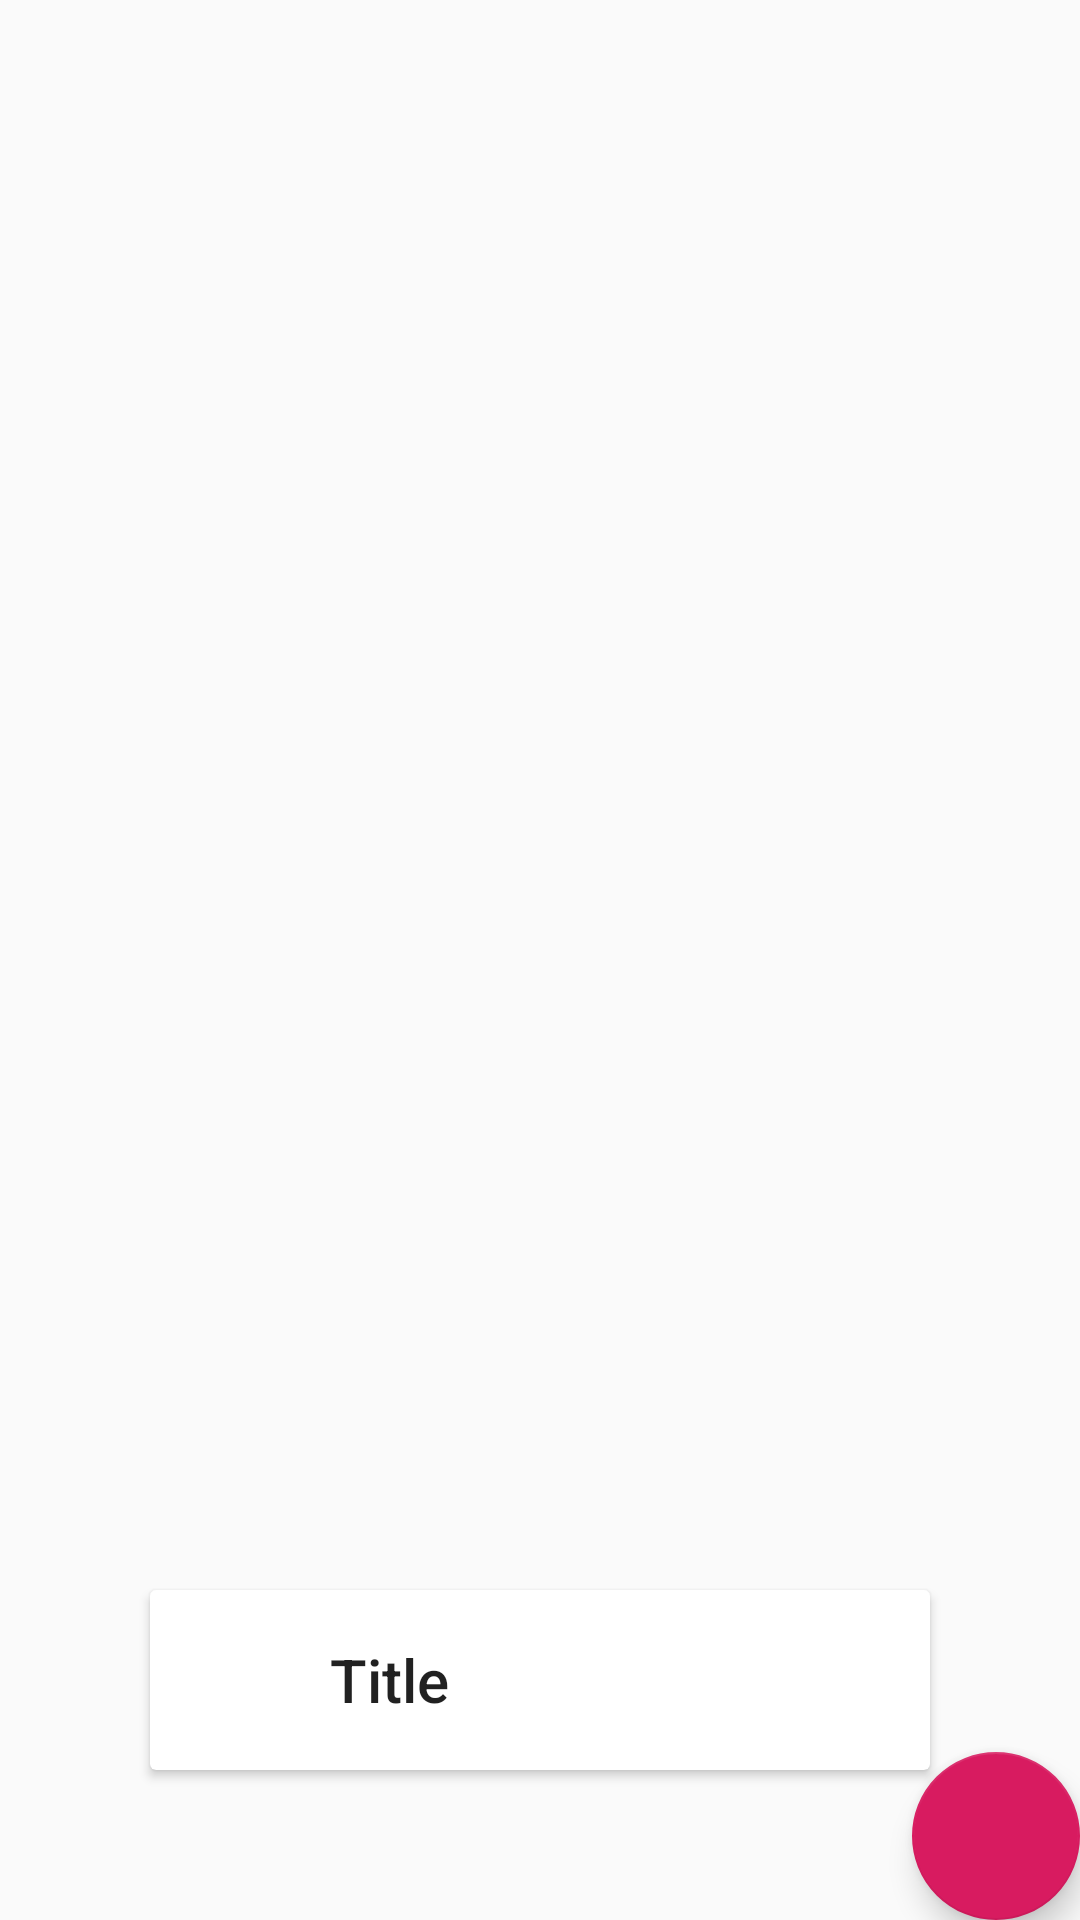

Reconstruct the res/layout file that produces this screen, plus the resources it refers to.
<!-- AndroidManifest.xml: application theme AppTheme -->
<!-- res/layout/activity_main.xml -->
<?xml version="1.0" encoding="utf-8"?>
<RelativeLayout xmlns:android="http://schemas.android.com/apk/res/android"
    xmlns:app="http://schemas.android.com/apk/res-auto"
    xmlns:tools="http://schemas.android.com/tools"
    android:layout_width="match_parent"
    android:layout_height="match_parent"
    tools:context=".MainActivity">


    <android.support.design.widget.FloatingActionButton
        android:id="@+id/fab"
        android:layout_width="wrap_content"
        android:layout_height="wrap_content"
        android:layout_alignParentEnd="true"
        android:layout_alignParentBottom="true"/>

    <android.support.v7.widget.CardView
        android:id="@+id/relativeLayout_cardView_content"
        android:layout_width="wrap_content"
        android:layout_height="wrap_content"
        android:layout_alignParentBottom="true"
        android:layout_alignParentEnd="true"
        android:layout_margin="50dp"
        >
        <RelativeLayout
            android:layout_width="match_parent"
            android:layout_height="match_parent"
            >

            <RelativeLayout
                android:id="@+id/relativeLayout_header"
                android:layout_width="match_parent"
                android:layout_height="wrap_content">
        <ImageView
            android:id="@+id/imageView_profile_pic"
            android:layout_width="60dp"
            android:layout_height="60dp"
            android:src="@drawable/ic_baseline_stars_24px"
            android:layout_alignParentStart="true"

            />

        <TextView
            android:id="@+id/textView_title"
            android:layout_width="match_parent"
            android:layout_height="wrap_content"
            android:text="Title"
            android:textAppearance="@style/Base.TextAppearance.AppCompat.Title"
            android:layout_toEndOf="@id/imageView_profile_pic"
            android:layout_centerVertical="true"
            />
            </RelativeLayout>

        <TextView
            android:id="@+id/textView_body"
            android:layout_width="match_parent"
            android:layout_height="wrap_content"
            android:text="This is the body! so we must write something in the card body to make it look like professional work!"
            android:textAppearance="@style/Base.TextAppearance.AppCompat.Body1"
            android:layout_below="@id/relativeLayout_header"
            android:visibility="gone"
            />
        </RelativeLayout>
    </android.support.v7.widget.CardView>

</RelativeLayout>
<!-- resources referenced by this layout -->
<resources>
  <style name="AppTheme" parent="Theme.AppCompat.Light.DarkActionBar">
          
          <item name="colorPrimary">@color/colorPrimary</item>
          <item name="colorPrimaryDark">@color/colorPrimaryDark</item>
          <item name="colorAccent">@color/colorAccent</item>
          <item name="android:windowActivityTransitions" tools:targetApi="lollipop">true</item>
      </style>
  <color name="colorPrimary">#008577</color>
  <color name="colorPrimaryDark">#00574B</color>
  <color name="colorAccent">#D81B60</color>
</resources>
